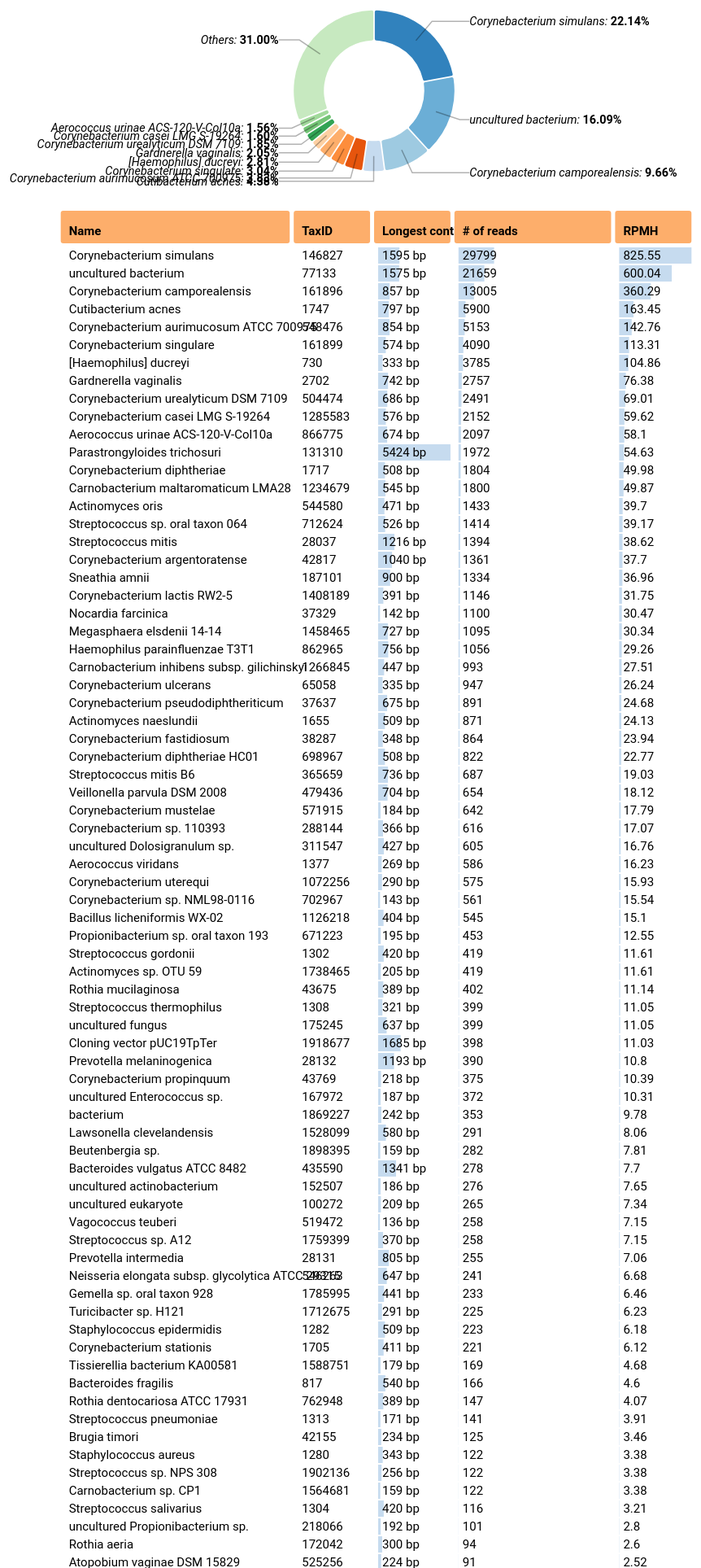
D3 v4 page, settled after 480 driven frames (8 s of simulated time); the page loaded 1 data file(s).


      var chartDiv = document.getElementById("chart");
      var width = chartDiv.clientWidth -20;
      var height = chartDiv.clientHeight -20;

      var x = d3.scaleLinear().range([0,width]).domain([0,1000])
      var y = d3.scaleLinear().range([0,height]).domain([0,1000])
      var scale = d3.scaleLinear().range([0,width]).domain([0,1000])

      function donutChart() {
        var width,
            height,
            margin = {top: 10, right: 10, bottom: 10, left: 10},
            colour = d3.scaleOrdinal(d3.schemeCategory20c), // colour scheme
            variable, // value in data that will dictate proportions on chart
            category, // compare data by
            padAngle, // effectively dictates the gap between slices
            floatFormat = d3.format('.4r'),
            cornerRadius, // sets how rounded the corners are on each slice
            percentFormat = d3.format(',.2%');

        function chart(selection){
            selection.each(function(data) {
                // generate chart

                // ===========================================================================================
                // Set up constructors for making donut. See https://github.com/d3/d3-shape/blob/master/README.md
                var radius = Math.min(width, height) / 2;

                // creates a new pie generator
                var pie = d3.pie()
                    .value(function(d) { return floatFormat(d[variable]); })
                    .sort(null)


                // contructs and arc generator. This will be used for the donut. The difference between outer and inner
                // radius will dictate the thickness of the donut
                var arc = d3.arc()
                    .outerRadius(radius * 0.8)
                    .innerRadius(radius * 0.5)
                    .cornerRadius(cornerRadius)
                    .padAngle(padAngle);

                var bigArc = d3.arc()
                    .outerRadius(radius * 0.85)
                    .innerRadius(radius * 0.5)
                    .cornerRadius(cornerRadius)
                    .padAngle(padAngle);

                // this arc is used for aligning the text labels
                var outerArc = d3.arc()
                    .outerRadius(radius * 0.9)
                    .innerRadius(radius * 0.9);
                // ===========================================================================================

                // ===========================================================================================
                // append the svg object to the selection
                var svg = selection.append('svg')
                    .attr('width', width + margin.left + margin.right)
                    .attr('height', height + margin.top + margin.bottom)
                  .append('g')
                    .attr('transform', 'translate(' + width / 2 + ',' + height / 2 + ')');
                // ===========================================================================================

                // ===========================================================================================
                // g elements to keep elements within svg modular
                svg.append('g').attr('class', 'slices');
                svg.append('g').attr('class', 'labelName');
                svg.append('g').attr('class', 'lines');
                // ===========================================================================================

                // ===========================================================================================
                // add and colour the donut slices
                var path = svg.select('.slices')
                    .datum(data).selectAll('path')
                    .data(pie)
                  .enter().append('path')
                    .attr('fill', function(d) { return colour(d.data[category]); })
                    .attr('d', arc)

                // ===========================================================================================

                // ===========================================================================================
                // add text labels
                var label = svg.select('.labelName').selectAll('text')
                    .data(pie)
                  .enter().append('text')
                    .attr('dy', '.35em')
                    .html(function(d) {
                        // add "key: value" for given category. Number inside tspan is bolded in stylesheet.
                        return d.data[category] + ': <tspan>' + percentFormat(d.data[variable]) + '</tspan>';
                    })
                    .attr('transform', function(d) {

                        // effectively computes the centre of the slice.
                        // see https://github.com/d3/d3-shape/blob/master/README.md#arc_centroid
                        var pos = outerArc.centroid(d);

                        // changes the point to be on left or right depending on where label is.
                        pos[0] = radius * 0.95 * (midAngle(d) < Math.PI ? 1 : -1);
                        return 'translate(' + pos + ')';
                    })
                    .style('text-anchor', function(d) {
                        // if slice centre is on the left, anchor text to start, otherwise anchor to end
                        return (midAngle(d)) < Math.PI ? 'start' : 'end';
                    });
                // ===========================================================================================

                // ===========================================================================================
                // add lines connecting labels to slice. A polyline creates straight lines connecting several points
                var polyline = svg.select('.lines')
                    .selectAll('polyline')
                    .data(pie)
                  .enter().append('polyline')
                    .attr('points', function(d) {

                        // see label transform function for explanations of these three lines.
                        var pos = outerArc.centroid(d);
                        pos[0] = radius * 0.95 * (midAngle(d) < Math.PI ? 1 : -1);
                        return [arc.centroid(d), outerArc.centroid(d), pos]
                    });
                // ===========================================================================================

                // ===========================================================================================
                // add tooltip to mouse events on slices and labels
                d3.selectAll('.labelName text, .slices path').call(toolTip);
                // ===========================================================================================

                // ===========================================================================================
                // Functions

                // calculates the angle for the middle of a slice
                function midAngle(d) { return d.startAngle + (d.endAngle - d.startAngle) / 2; }

                // function that creates and adds the tool tip to a selected element
                function toolTip(selection) {

                    // add tooltip (svg circle element) when mouse enters label or slice
                    selection.on('mouseenter', function (data) {
                        d3.select(this)
                          .transition()
                            .duration(200)
                            .attr('d',bigArc)

                        svg.append('text')
                            .attr('class', 'toolCircle')
                            .attr('dy', -15) // hard-coded. can adjust this to adjust text vertical alignment in tooltip
                            .html(toolTipHTML(data)) // add text to the circle.
                            .style('font-size', '.9em')
                            .style('text-anchor', 'middle'); // centres text in tooltip

                        svg.append('circle')
                            .attr('class', 'toolCircle')
                            .attr('r', radius * 0.45) // radius of tooltip circle
                            .style('fill', colour(data.data[category])) // colour based on category mouse is over
                            .style('fill-opacity', 0.35);

                    });

                    // remove the tooltip when mouse leaves the slice/label
                    selection.on('mouseout', function () {
                        d3.selectAll('.toolCircle').remove();
                        d3.select(this)
                          .transition()
                            .duration(100)
                            .attr('d',arc)
                    });
                }

                // function to create the HTML string for the tool tip. Loops through each key in data object
                // and returns the html string key: value
                function toolTipHTML(data) {


                    /*
                    var tip = '',
                        i   = 0;

                    for (var key in data.data) {

                        // if value is a number, format it as a percentage
                        var value = data.data[key];

                        // leave off 'dy' attr for first tspan so the 'dy' attr on text element works. The 'dy' attr on
                        // tspan effectively imitates a line break.
                        if (i === 0) tip += '<tspan x="0">' + key + ': ' + value + '</tspan>';
                        else tip += '<tspan x="0" dy="1.2em">' + key + ': ' + value + '</tspan>';
                        i++;
                    }
                    */
                    var tip = '<tspan x="0" dy="-0.5em" font-weight="bold">' + data.data.name + '</tspan>'
                      + '<tspan x="0" dy="1.2em">' + 'Percentage : ' + percentFormat(data.data[variable]) + '</tspan>'
                      + '<tspan x="0" dy="1.2em">' + 'Reads : ' + data.data.num_of_read + '</tspan>'
                      + '<tspan x="0" dy="1.2em">' + 'Contigs : ' + data.data.num_of_contigs + '</tspan>'

                    return tip;
                }
                // ===========================================================================================

            });
        }

        // getter and setter functions. See Mike Bostocks post "Towards Reusable Charts" for a tutorial on how this works.
        chart.width = function(value) {
            if (!arguments.length) return width;
            width = value;
            return chart;
        };

        chart.height = function(value) {
            if (!arguments.length) return height;
            height = value;
            return chart;
        };

        chart.margin = function(value) {
            if (!arguments.length) return margin;
            margin = value;
            return chart;
        };

        chart.radius = function(value) {
            if (!arguments.length) return radius;
            radius = value;
            return chart;
        };

        chart.padAngle = function(value) {
            if (!arguments.length) return padAngle;
            padAngle = value;
            return chart;
        };

        chart.cornerRadius = function(value) {
            if (!arguments.length) return cornerRadius;
            cornerRadius = value;
            return chart;
        };

        chart.colour = function(value) {
            if (!arguments.length) return colour;
            colour = value;
            return chart;
        };

        chart.variable = function(value) {
            if (!arguments.length) return variable;
            variable = value;
            return chart;
        };

        chart.category = function(value) {
            if (!arguments.length) return category;
            category = value;
            return chart;
        };

        return chart;
    }

    function barTable() {
      var width,
          cellheight,
          margin = {top: 10, right: 10, bottom: 10, left: 10},
          columns

      function chart(selection) {
        selection.each(function(data) {
          console.log(data)
          var svg = selection.append('svg')
              .attr('width', '80%')
              .attr('height', (data.length * cellheight) + margin.top + margin.bottom)
              .attr('overflow','scroll')
              .attr('transform', function(d,i){
                return 'translate(' + scale(100) + ', 0)';
              })

          var header = svg.append('g')
            .attr('class','header')

          //loop through object to generate columns
          for (var i in columns){
            var headerCol = header.append('g')
              .attr('class','headerCol')
              .attr('transform', 'translate(' + columns[i].x + ', 0)')

            headerCol.append('rect')
              .attr('width',columns[i].width)
              .attr('height',40)
              .attr('rx',3)
              .attr('ry',3)
              .style('fill', 'rgb(253, 174, 107)')
              .style('opacity',1)

            headerCol.append('text')
              .attr('transform', function(d,i){
                return 'translate(10, 30)';
              })
              .style('font-weight','bold')
              .text(columns[i].name);
          }

          //draw table body
          var tablebody = svg.append('g')
            .attr('class','tablebody')

          var row = tablebody.selectAll('g')
            .data(data)
            .enter()
            .append('g')
              .attr('class','row')
              .attr('transform', function(d,i){

                return 'translate(0, ' + ((i * cellheight) + 60)+ ')';
              })

          var row_background = row.append('rect')
            .attr('transform', function(d,i){
              return 'translate(' + scale(10) + ', -15)';
            })
            .attr('width','97%')
            .attr('height',20)
            .style('fill', 'rgb(253, 208, 162)')
            .style('opacity',0)
            .on('mouseover',function(d){
              d3.select(this)
                .style('opacity',0.9)
            })
            .on('mouseout',function(d){
              d3.select(this)
                .transition()
                .duration(100)
                .style('opacity',0)
            })

          var name_col = row.append('text')
            .attr('transform', function(d,i){
              return 'translate(' + (10 + columns[0].x) + ', 0)';
            })
            .text(function(d,i){
              return d.name
            });

          var taxid_col = row.append('a')
            .attr('transform', function(d,i){
              return 'translate(' + (10 + columns[1].x) + ', 0)';
            })
            .attr('href', function(d){
              return 'https://www.ncbi.nlm.nih.gov/Taxonomy/Browser/wwwtax.cgi?id=' + d.taxID
            })
            .attr('target','_blank')
            .append('text')
              .text(function(d){
                return d.taxID
              });

          var longestcontigbox_col = row.append('rect')
            .attr('transform', function(d,i){
              return 'translate(' + (5 + columns[2].x) + ', -15)';
            })
            .attr('height',20)
            .attr('width', function(d){
              return d.contig_percentage * scale(90)
            })
            .attr('fill','rgb(198, 219, 239)')
            .attr('stroke','none')

          var longestcontig_col = row.append('text')
            .attr('transform', function(d,i){
              return 'translate(' + (10 + columns[2].x) + ', 0)';
            })
            .text(function(d){
              return d.len_longest_contig + ' bp'
            });

          var percentbox_col = row.append('rect')
            .attr('transform', function(d,i){
              return 'translate(' + (5 + columns[3].x) + ', -15)';
            })
            .attr('height',20)
            .attr('width', function(d){
              return d.percentage * scale(200)
            })
            .attr('fill','rgb(198, 219, 239)')
            .attr('stroke','none')

          var readnum_col = row.append('text')
            .attr('transform', function(d,i){
              return 'translate(' + (10 + columns[3].x) + ', 0)';
            })
            .text(function(d){
              return d.num_of_read
            });

          var rpmh_col = row.append('rect')
            .attr('transform', function(d,i){
              return 'translate(' + (5 + columns[4].x) + ', -15)';
            })
            .attr('height',20)
            .attr('width', function(d){
              return d.rpmh_percentage * scale(90)
            })
            .attr('fill','rgb(198, 219, 239)')
            .attr('stroke','none')

          var rpmh_col = row.append('text')
            .attr('transform', function(d,i){
              return 'translate(' + (10 + columns[4].x) + ', 0)';
            })
            .text(function(d){
              return d.RPMH
            });

        });
      }
      chart.width = function(value) {
          if (!arguments.length) return width;
          width = value;
          return chart;
      };
      chart.cellheight = function(value) {
          if (!arguments.length) return cellheight;
          cellheight = value;
          return chart;
      };
      chart.margin = function(value) {
          if (!arguments.length) return margin;
          margin = value;
          return chart;
      };
      chart.columns = function(value) {
          if (!arguments.length) return columns;
          columns = value;
          return chart;
      };

      return chart;
    }

    var donut = donutChart()
      .width(width)
      .height(scale(250))
      .cornerRadius(2) // sets how rounded the corners are on each slice
      .padAngle(0.015) // effectively dictates the gap between slices
      .variable('percentage')
      .category('name');

    var bartable = barTable()
      .width(width)
      .cellheight(22)
      .columns([
        {name: 'Name', width: scale(285), x:scale(10)},
        {name: 'TaxID', width: scale(95), x:scale(300)},
        {name: 'Longest contig', width: scale(95), x:scale(400)},
        {name: '# of reads', width: scale(195), x:scale(500)},
        {name: 'RPMH', width: scale(95), x:scale(700)},
      ])

    d3.tsv('./data/example.txt', function(error, data) {
        if (error) throw error;
        //get total number of reads
        var total_num_reads = 0
        var longest_contig_length = 0
        var max_rpmh = 0
        for(var organism in data) {
          if(data[organism].num_of_read){
            total_num_reads += parseInt(data[organism].num_of_read)
          }
          if(parseInt(data[organism].len_longest_contig) > longest_contig_length){
            longest_contig_length = data[organism].len_longest_contig
          }
          if(parseInt(data[organism].RPMH) > max_rpmh){
            max_rpmh = data[organism].RPMH
          }
        }

        //filter out organisms over thresh
        for(var i in data){
          data[i].percentage = data[i].num_of_read / total_num_reads
          data[i].contig_percentage = data[i].len_longest_contig / longest_contig_length
          data[i].rpmh_percentage = data[i].RPMH / max_rpmh
        }

        data.sort(function(a, b) {
            return b.RPMH - a.RPMH ;
        });

        var filteredData = data.filter(function(d) {
          return d.percentage > 0.015
        })
        var underThresh = data.filter(function(d) {
          return d.percentage <= 0.015
        })

        //save organisms under thresh
        var readUnderThresh = 0
        for(var organism in underThresh) {
          if(underThresh[organism].num_of_read){
            readUnderThresh += parseInt(underThresh[organism].num_of_read)
          }
        }

        //add combined others to filteredData
        filteredData.push({
          name: "Others",
          num_of_read: readUnderThresh
        })

        for(var i in filteredData){
          filteredData[i].percentage = filteredData[i].num_of_read / total_num_reads
        }

        d3.select('#chart')
          .datum(filteredData) // bind data to the div
          .call(donut); // draw chart in div

        d3.select('#table')
          .datum(data)
          .call(bartable);
    });
    

### data: data/example.txt
name	taxID	num_of_read	num_of_contigs	longest_contig	len_longest_contig	RPMH
Neisseria meningitidis LNP21362	1386087	69	1	contig_5443	450	1.91
Corynebacterium glutamicum	1718	12	3	contig_1522	172	0.33
Myriangiales sp. A569	1750909	3	1	contig_3393	101	0.08
Haemophilus parainfluenzae T3T1	862965	1056	10	contig_1504	756	29.26
Stenotrophomonas rhizophila	216778	2	1	contig_2837	101	0.06
Acinetobacter pittii	48296	14	3	contig_10505	168	0.39
Shiraia bambusicola	224420	2	1	contig_9034	100	0.06
uncultured Frankia sp.	181582	5	2	contig_99	166	0.14
Bacillus thuringiensis str. Al Hakam	412694	7	2	contig_7561	101	0.19
Bacteroides fragilis	817	166	1	contig_4806	540	4.6
Rothia mucilaginosa DY-18	680646	2	1	contig_8191	101	0.06
Corynebacterium deserti GIMN1.010	931089	2	1	contig_8798	101	0.06
Deinococcus radiodurans R1	243230	3	1	contig_5700	100	0.08
Postia placenta Mad-698-R	561896	2	1	contig_7025	100	0.06
Actinomyces sp. oral taxon 414	712122	14	4	contig_8309	173	0.39
Cloning vector pLR5-Ppy-luc2	1898664	50	2	contig_6613	451	1.39
Streptococcus oralis Uo5	927666	4	1	contig_5779	101	0.11
Hymenobacter sp. APR13	1356852	2	1	contig_3347	100	0.06
Actinomycetospora sp.	1872135	6	1	contig_6525	214	0.17
Corynebacterium stationis	1705	221	10	contig_9017	411	6.12
Corynebacterium ureicelerivorans	401472	22	7	contig_9028	200	0.61
Tritodynamia horvathi	585954	41	1	contig_8115	183	1.14
uncultured organism	155900	45	6	contig_559	179	1.25
[Ruminococcus] torques L2-14	657313	6	1	contig_8856	172	0.17
bacterium	1869227	353	2	contig_9902	242	9.78
Corynebacterium humireducens NBRC 106098…	1223515	9	3	contig_5558	147	0.25
Methylorubrum populi	223967	5	2	contig_2491	101	0.14
Coriobacteriaceae bacterium 68-1-3	1531429	3	1	contig_8536	101	0.08
Campylobacter jejuni	197	4	1	contig_11202	171	0.11
Human coronavirus 229E	11137	6	3	contig_1853	101	0.17
Streptococcus himalayensis	1888195	4	1	contig_7206	143	0.11
Corynebacterium epidermidicanis	1050174	8	4	contig_8392	101	0.22
Malassezia sympodialis ATCC 42132	1230383	34	9	contig_566	274	0.94
Lactobacillus johnsonii	33959	16	1	contig_8612	116	0.44
Streptococcus mitis	28037	1394	6	contig_6481	1216	38.62
Staphylococcus lugdunensis	28035	40	1	contig_5006	401	1.11
uncultured Propionibacterium sp.	218066	101	3	contig_456	192	2.8
Lactobacillus curvatus	28038	2	1	contig_8776	101	0.06
Finegoldia magna ATCC 29328	334413	31	3	contig_4130	202	0.86
Cladosporium cladosporioides	29917	6	1	contig_7015	100	0.17
Burkholderia sp. CCGE1002	640511	3	1	contig_9026	101	0.08
Pleurastrum insigne	34115	2	1	contig_9196	101	0.06
Human rhinovirus sp.	169066	3	1	contig_9673	138	0.08
Rhinovirus B	147712	6	3	contig_9075	125	0.17
Corynebacterium resistens DSM 45100	662755	14	4	contig_6375	146	0.39
Glutamicibacter arilaitensis	256701	6	1	contig_9301	128	0.17
Corynebacterium diphtheriae HC04	698970	2	1	contig_5610	101	0.06
uncultured Gemella sp.	254352	22	3	contig_3201	135	0.61
Corynebacterium ulcerans	65058	947	2	contig_9639	335	26.24
Acinetobacter sp. TGL-Y2	1407071	4	1	contig_107	198	0.11
Lactobacillus heilongjiangensis	1074467	83	1	contig_5122	256	2.3
Corynebacterium kroppenstedtii DSM 44385	645127	4	1	contig_2749	187	0.11
Clostridium chauvoei	46867	2	1	contig_3493	100	0.06
Streptococcus constellatus subsp. pharyn…	184250	21	3	contig_10762	134	0.58
Ezakiella massiliensis	1852374	13	2	contig_5130	166	0.36
Hymenobacter sp. DG25B	1385664	5	1	contig_4792	101	0.14
Corynebacterium kutscheri	35755	7	3	contig_8332	160	0.19
Aerococcus urinae ACS-120-V-Col10a	866775	2097	1	contig_5125	674	58.1
Cronobacter sakazakii	28141	0	1	contig_5106	106	0.0
Methylobacterium sp. C1	1479019	8	3	contig_5736	133	0.22
... 360 more rows